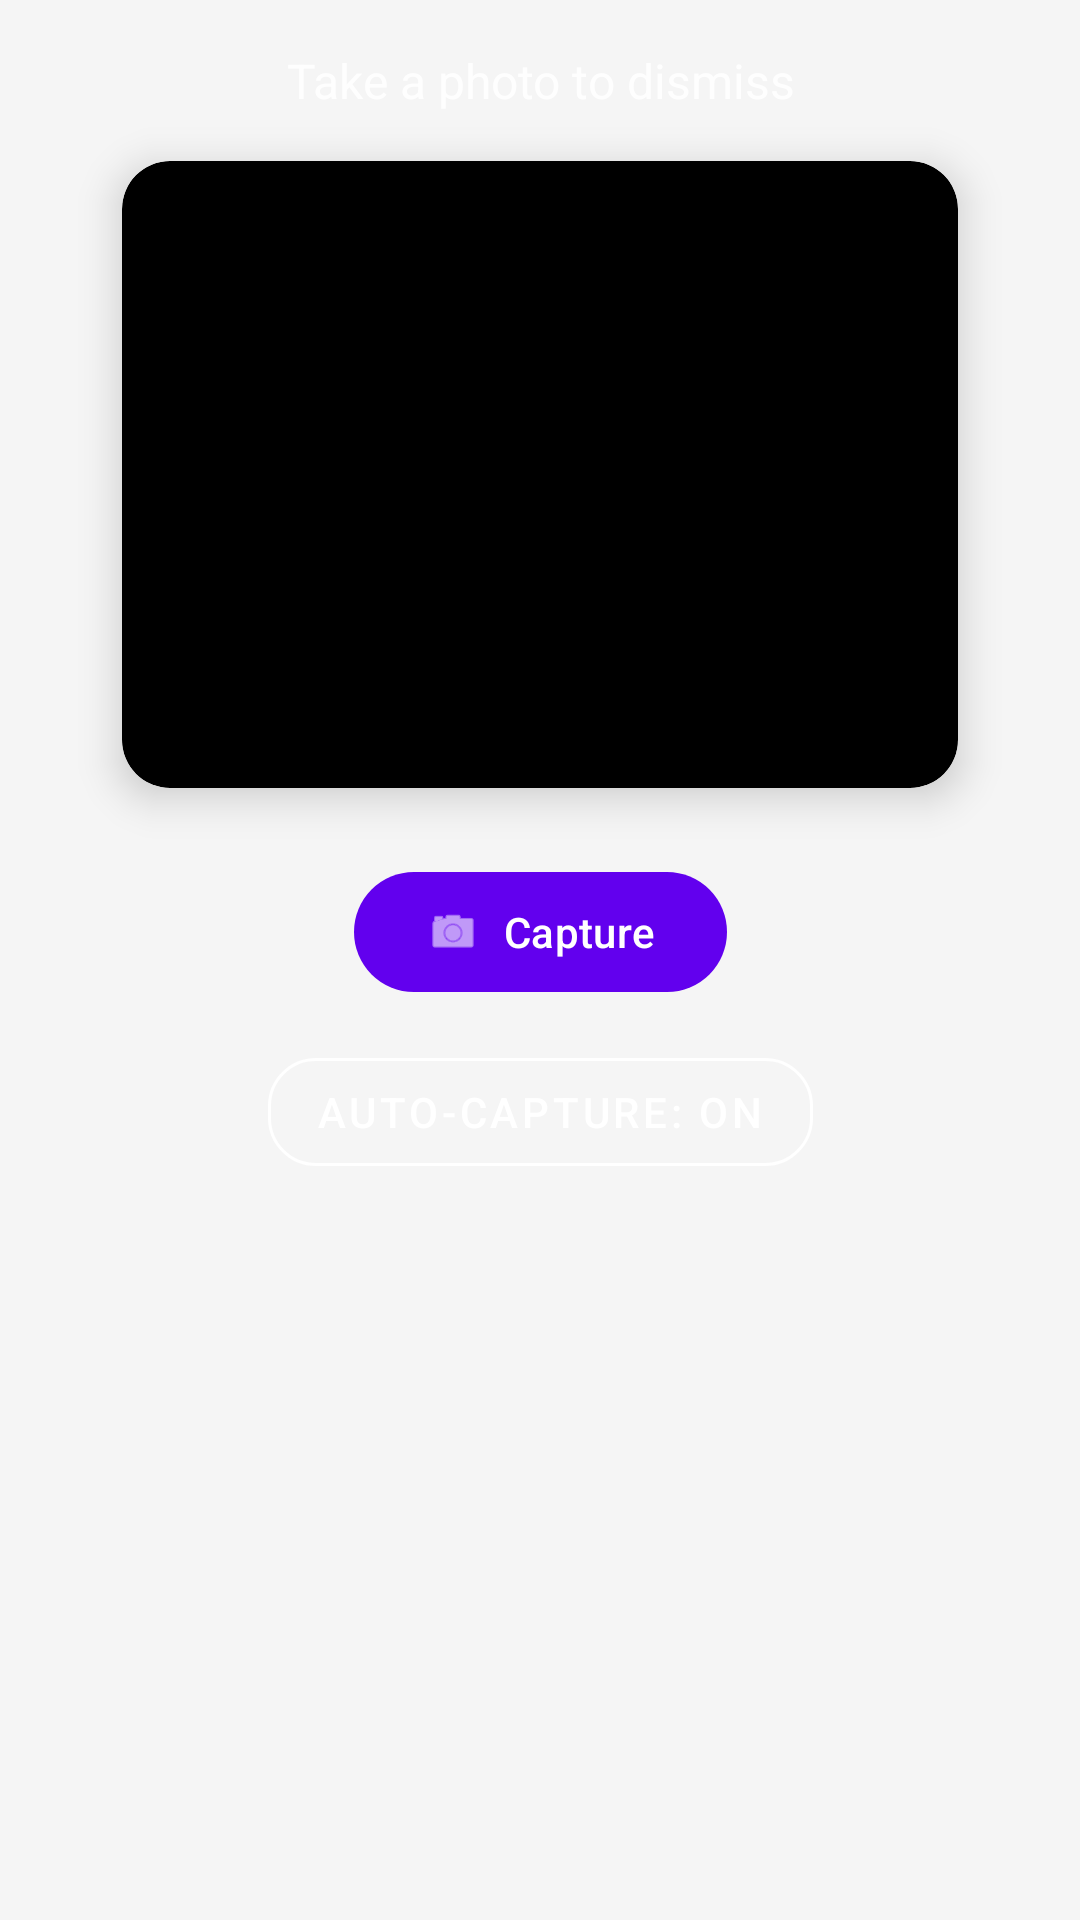

This screen was rendered from an Android layout file. Write that file and the resources it references.
<!-- AndroidManifest.xml: application theme Theme.LumiRise -->
<!-- res/layout/fragment_photo_mission.xml -->
<?xml version="1.0" encoding="utf-8"?>
<androidx.constraintlayout.widget.ConstraintLayout xmlns:android="http://schemas.android.com/apk/res/android"
    xmlns:app="http://schemas.android.com/apk/res-auto"
    xmlns:tools="http://schemas.android.com/tools"
    android:layout_width="match_parent"
    android:layout_height="match_parent"
    android:background="@android:color/transparent"
    android:padding="16dp">

    <TextView
        android:id="@+id/photoInstructionText"
        android:layout_width="wrap_content"
        android:layout_height="wrap_content"
        android:textSize="16sp"
        android:textColor="@color/white"
        android:alpha="0.9"
        android:gravity="center"
        android:text="@string/photo_instruction"
        app:layout_constraintEnd_toEndOf="parent"
        app:layout_constraintStart_toStartOf="parent"
        app:layout_constraintTop_toTopOf="parent" />

    <androidx.cardview.widget.CardView
        android:id="@+id/cameraPreviewCard"
        android:layout_width="0dp"
        android:layout_height="0dp"
        android:layout_marginTop="16dp"
        app:cardCornerRadius="16dp"
        app:cardElevation="8dp"
        app:cardBackgroundColor="@color/black"
        app:layout_constraintDimensionRatio="4:3"
        app:layout_constraintEnd_toEndOf="parent"
        app:layout_constraintStart_toStartOf="parent"
        app:layout_constraintTop_toBottomOf="@id/photoInstructionText"
        app:layout_constraintWidth_percent="0.85">

        <FrameLayout
            android:layout_width="match_parent"
            android:layout_height="match_parent">

            <TextureView
                android:id="@+id/cameraPreview"
                android:layout_width="match_parent"
                android:layout_height="match_parent" />

            <ImageView
                android:id="@+id/permissionOverlay"
                android:layout_width="match_parent"
                android:layout_height="match_parent"
                android:visibility="gone"
                android:background="@color/black"
                android:contentDescription="@string/camera_permission_required"
                tools:visibility="visible" />

            <TextView
                android:id="@+id/permissionText"
                android:layout_width="wrap_content"
                android:layout_height="wrap_content"
                android:layout_gravity="center"
                android:text="@string/camera_permission_required"
                android:textColor="@color/white"
                android:textSize="14sp"
                android:visibility="gone"
                tools:visibility="visible" />

        </FrameLayout>

    </androidx.cardview.widget.CardView>

    <View
        android:id="@+id/cameraFrame"
        android:layout_width="0dp"
        android:layout_height="0dp"
        android:background="@drawable/camera_frame_overlay"
        app:layout_constraintBottom_toBottomOf="@id/cameraPreviewCard"
        app:layout_constraintEnd_toEndOf="@id/cameraPreviewCard"
        app:layout_constraintStart_toStartOf="@id/cameraPreviewCard"
        app:layout_constraintTop_toTopOf="@id/cameraPreviewCard" />

    <com.google.android.material.progressindicator.CircularProgressIndicator
        android:id="@+id/similarityIndicator"
        android:layout_width="wrap_content"
        android:layout_height="wrap_content"
        android:visibility="gone"
        app:indicatorColor="@color/white"
        app:trackColor="@android:color/transparent"
        app:indicatorSize="48dp"
        app:layout_constraintBottom_toBottomOf="@id/cameraPreviewCard"
        app:layout_constraintEnd_toEndOf="@id/cameraPreviewCard"
        app:layout_constraintStart_toStartOf="@id/cameraPreviewCard"
        app:layout_constraintTop_toTopOf="@id/cameraPreviewCard"
        tools:visibility="visible" />

    <TextView
        android:id="@+id/similarityText"
        android:layout_width="wrap_content"
        android:layout_height="wrap_content"
        android:visibility="gone"
        android:textSize="24sp"
        android:textStyle="bold"
        android:textColor="@color/white"
        app:layout_constraintBottom_toBottomOf="@id/similarityIndicator"
        app:layout_constraintEnd_toEndOf="@id/similarityIndicator"
        app:layout_constraintStart_toStartOf="@id/similarityIndicator"
        app:layout_constraintTop_toTopOf="@id/similarityIndicator"
        tools:text="75%"
        tools:visibility="visible" />

    <com.google.android.material.button.MaterialButton
        android:id="@+id/captureButton"
        android:layout_width="wrap_content"
        android:layout_height="wrap_content"
        android:layout_marginTop="24dp"
        android:text="@string/capture_photo"
        android:textColor="@color/white"
        app:backgroundTint="@color/purple_500"
        app:cornerRadius="24dp"
        app:icon="@android:drawable/ic_menu_camera"
        app:iconTint="@color/white"
        app:layout_constraintEnd_toEndOf="parent"
        app:layout_constraintStart_toStartOf="parent"
        app:layout_constraintTop_toBottomOf="@id/cameraPreviewCard" />

    <com.google.android.material.button.MaterialButton
        android:id="@+id/autoCaptureToggle"
        style="@style/Widget.MaterialComponents.Button.OutlinedButton"
        android:layout_width="wrap_content"
        android:layout_height="wrap_content"
        android:layout_marginTop="12dp"
        android:text="@string/auto_capture_on"
        android:textColor="@color/white"
        app:strokeColor="@color/white"
        app:cornerRadius="16dp"
        app:layout_constraintEnd_toEndOf="parent"
        app:layout_constraintStart_toStartOf="parent"
        app:layout_constraintTop_toBottomOf="@id/captureButton" />

    <TextView
        android:id="@+id/statusMessage"
        android:layout_width="wrap_content"
        android:layout_height="wrap_content"
        android:layout_marginTop="16dp"
        android:textSize="14sp"
        android:textColor="@color/white"
        android:alpha="0.7"
        android:gravity="center"
        android:visibility="gone"
        tools:text="@string/matching_photo"
        tools:visibility="visible"
        app:layout_constraintEnd_toEndOf="parent"
        app:layout_constraintStart_toStartOf="parent"
        app:layout_constraintTop_toBottomOf="@id/autoCaptureToggle" />

    <TextView
        android:id="@+id/setupHint"
        android:layout_width="0dp"
        android:layout_height="wrap_content"
        android:layout_marginTop="8dp"
        android:layout_marginHorizontal="24dp"
        android:textSize="12sp"
        android:textColor="@color/white"
        android:alpha="0.5"
        android:gravity="center"
        android:visibility="gone"
        android:text="@string/photo_setup_hint"
        tools:visibility="visible"
        app:layout_constraintEnd_toEndOf="parent"
        app:layout_constraintStart_toStartOf="parent"
        app:layout_constraintTop_toBottomOf="@id/statusMessage" />

</androidx.constraintlayout.widget.ConstraintLayout>
<!-- resources referenced by this layout -->
<resources>
  <color name="black">#FF000000</color>
  <color name="purple_500">#FF6200EE</color>
  <color name="white">#FFFFFFFF</color>
  <!-- drawable camera_frame_overlay (drawable) -->
  <?xml version="1.0" encoding="utf-8"?>
  <layer-list xmlns:android="http://schemas.android.com/apk/res/android">
      <item>
          <shape android:shape="rectangle">
              <stroke
                  android:width="3dp"
                  android:color="#80FFFFFF"
                  android:dashWidth="8dp"
                  android:dashGap="4dp" />
              <corners android:radius="16dp" />
          </shape>
      </item>
  </layer-list>
  <string name="auto_capture_on">Auto-capture: ON</string>
  <string name="camera_permission_required">Camera permission required</string>
  <string name="capture_photo">Capture</string>
  <string name="matching_photo">Analyzing photo…</string>
  <string name="photo_instruction">Take a photo to dismiss</string>
  <string name="photo_setup_hint">Position your camera and tap Capture to save the target photo</string>
  <color name="primary">#6366F1</color>
  <color name="primary_container">#E0E7FF</color>
  <color name="on_primary">#FFFFFF</color>
  <color name="on_primary_container">#1E1B4B</color>
  <color name="primary_fixed">#6366F1</color>
  <color name="primary_fixed_dim">#4F46E5</color>
  <color name="primary_dim">#4338CA</color>
  <color name="secondary">#6366F1</color>
  <color name="secondary_container">#E0E7FF</color>
  <color name="on_secondary">#FFFFFF</color>
  <color name="on_secondary_container">#312E81</color>
  <color name="secondary_fixed">#E0E7FF</color>
  <color name="secondary_fixed_dim">#C7D2FE</color>
  <color name="tertiary">#F59E0B</color>
  <color name="on_tertiary">#FFFFFF</color>
  <color name="tertiary_container">#FEF3C7</color>
  <color name="on_tertiary_container">#78350F</color>
  <color name="tertiary_fixed">#FEF3C7</color>
  <color name="tertiary_fixed_dim">#FDE68A</color>
  <color name="background">#F5F5F5</color>
  <color name="surface">#FFFFFF</color>
  <color name="surface_variant">#E8E8E8</color>
  <color name="card_background">#FFFFFF</color>
  <color name="outline_variant">#E5E7EB</color>
  <color name="on_background">#1F2937</color>
  <color name="on_surface">#1F2937</color>
  <color name="on_surface_variant">#6B7280</color>
  <color name="inverse_surface">#1F2937</color>
  <color name="inverse_on_surface">#F9FAFB</color>
  <color name="inverse_primary">#818CF8</color>
  <color name="error">#DC2626</color>
  <color name="error_container">#FEE2E2</color>
  <color name="on_error">#FFFFFF</color>
  <color name="on_error_container">#7F1D1D</color>
  <color name="error_dim">#B91C1C</color>
  <color name="outline">#D1D5DB</color>
</resources>
